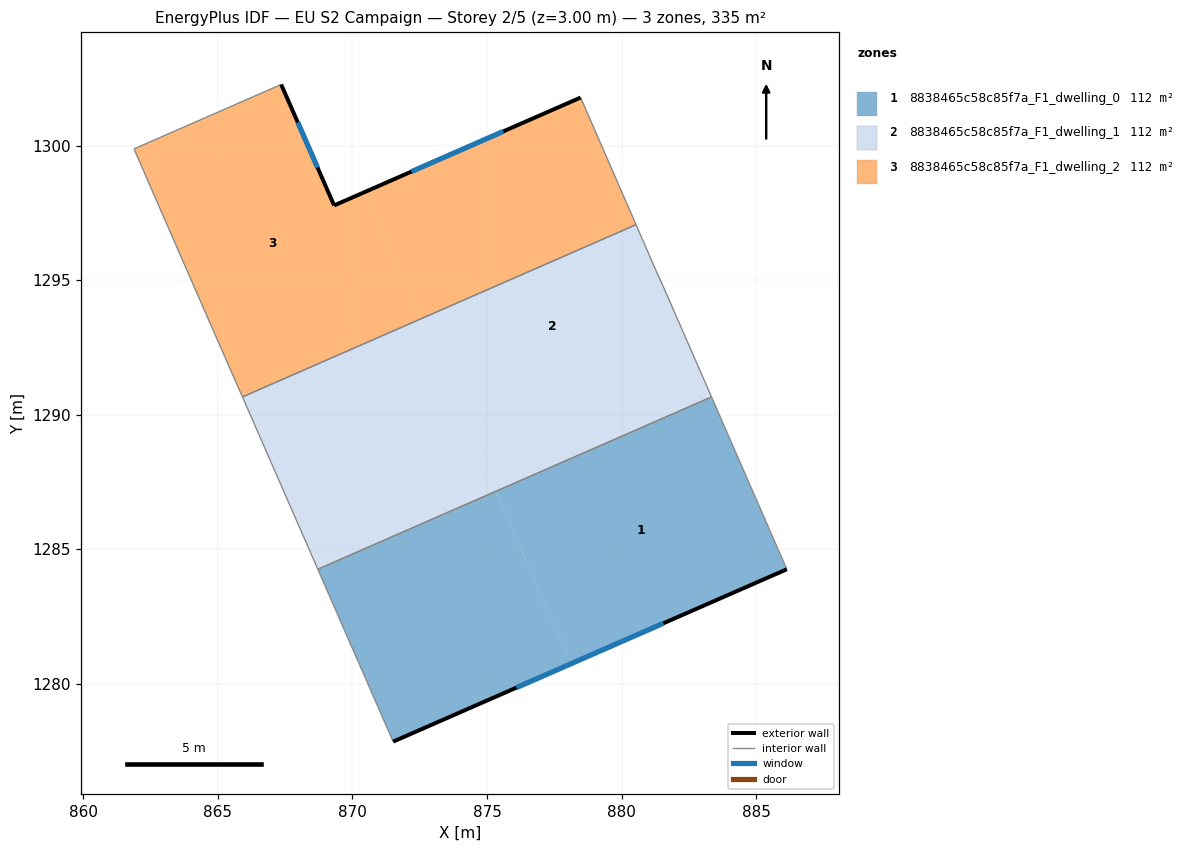
=== STOREY PLAN SPEC (per zone: floor XY polygon, exterior-wall plan segments, windows/doors) ===
zone 1: 8838465c58c85f7a_F1_dwelling_0  (111.6 m²)
  floor: (883.34, 1290.66) (886.14, 1284.25) (878.13, 1280.75) (875.32, 1287.15)
  floor: (875.32, 1287.15) (878.13, 1280.75) (871.51, 1277.85) (868.71, 1284.26)
  exterior wall: (871.51, 1277.85) – (886.14, 1284.25)  [16.0 m]
    window: (876.10, 1279.86) – (881.55, 1282.25)  [6.7 m²]
  interior walls: 3
zone 2: 8838465c58c85f7a_F1_dwelling_1  (111.6 m²)
  floor: (873.48, 1291.37) (875.32, 1287.15) (868.71, 1284.26) (866.87, 1288.48)
  floor: (882.31, 1293.02) (883.34, 1290.66) (875.32, 1287.15) (874.29, 1289.51)
  floor: (880.54, 1297.06) (881.28, 1295.35) (881.53, 1294.81) (882.31, 1293.02) (874.29, 1289.51) (872.52, 1293.55)
  floor: (872.52, 1293.55) (873.48, 1291.37) (866.87, 1288.48) (865.91, 1290.66)
  interior walls: 6
zone 3: 8838465c58c85f7a_F1_dwelling_2  (111.6 m²)
  floor: (878.48, 1301.78) (880.54, 1297.06) (872.52, 1293.55) (870.46, 1298.27)
  floor: (870.46, 1298.27) (872.52, 1293.55) (865.91, 1290.66) (864.27, 1294.41) (861.88, 1299.87) (867.35, 1302.27) (869.32, 1297.77)
  exterior wall: (869.32, 1297.77) – (867.35, 1302.27)  [4.9 m]
    window: (868.70, 1299.18) – (867.97, 1300.86)  [2.0 m²]
  exterior wall: (878.48, 1301.78) – (869.32, 1297.77)  [10.0 m]
    window: (875.61, 1300.53) – (872.19, 1299.03)  [4.2 m²]
  interior walls: 5

=== DERIVED (storey summary) ===
Building: EU S2 Campaign
Storey: 2 of 5  (floor level z = 3.00 m)
Storey gross floor area: 334.7 m²
Zones on this storey: 3
  - 8838465c58c85f7a_F1_dwelling_0: floor 111.6 m²; exterior wall 16.0 m (47.9 m²); 1 window(s) 6.7 m²; WWR 13.9%
  - 8838465c58c85f7a_F1_dwelling_1: floor 111.6 m²
  - 8838465c58c85f7a_F1_dwelling_2: floor 111.6 m²; exterior wall 14.9 m (44.7 m²); 2 window(s) 6.2 m²; WWR 13.9%
Zone adjacency (shared interzone walls):
  - 8838465c58c85f7a_F1_dwelling_0 ↔ 8838465c58c85f7a_F1_dwelling_1
  - 8838465c58c85f7a_F1_dwelling_1 ↔ 8838465c58c85f7a_F1_dwelling_2